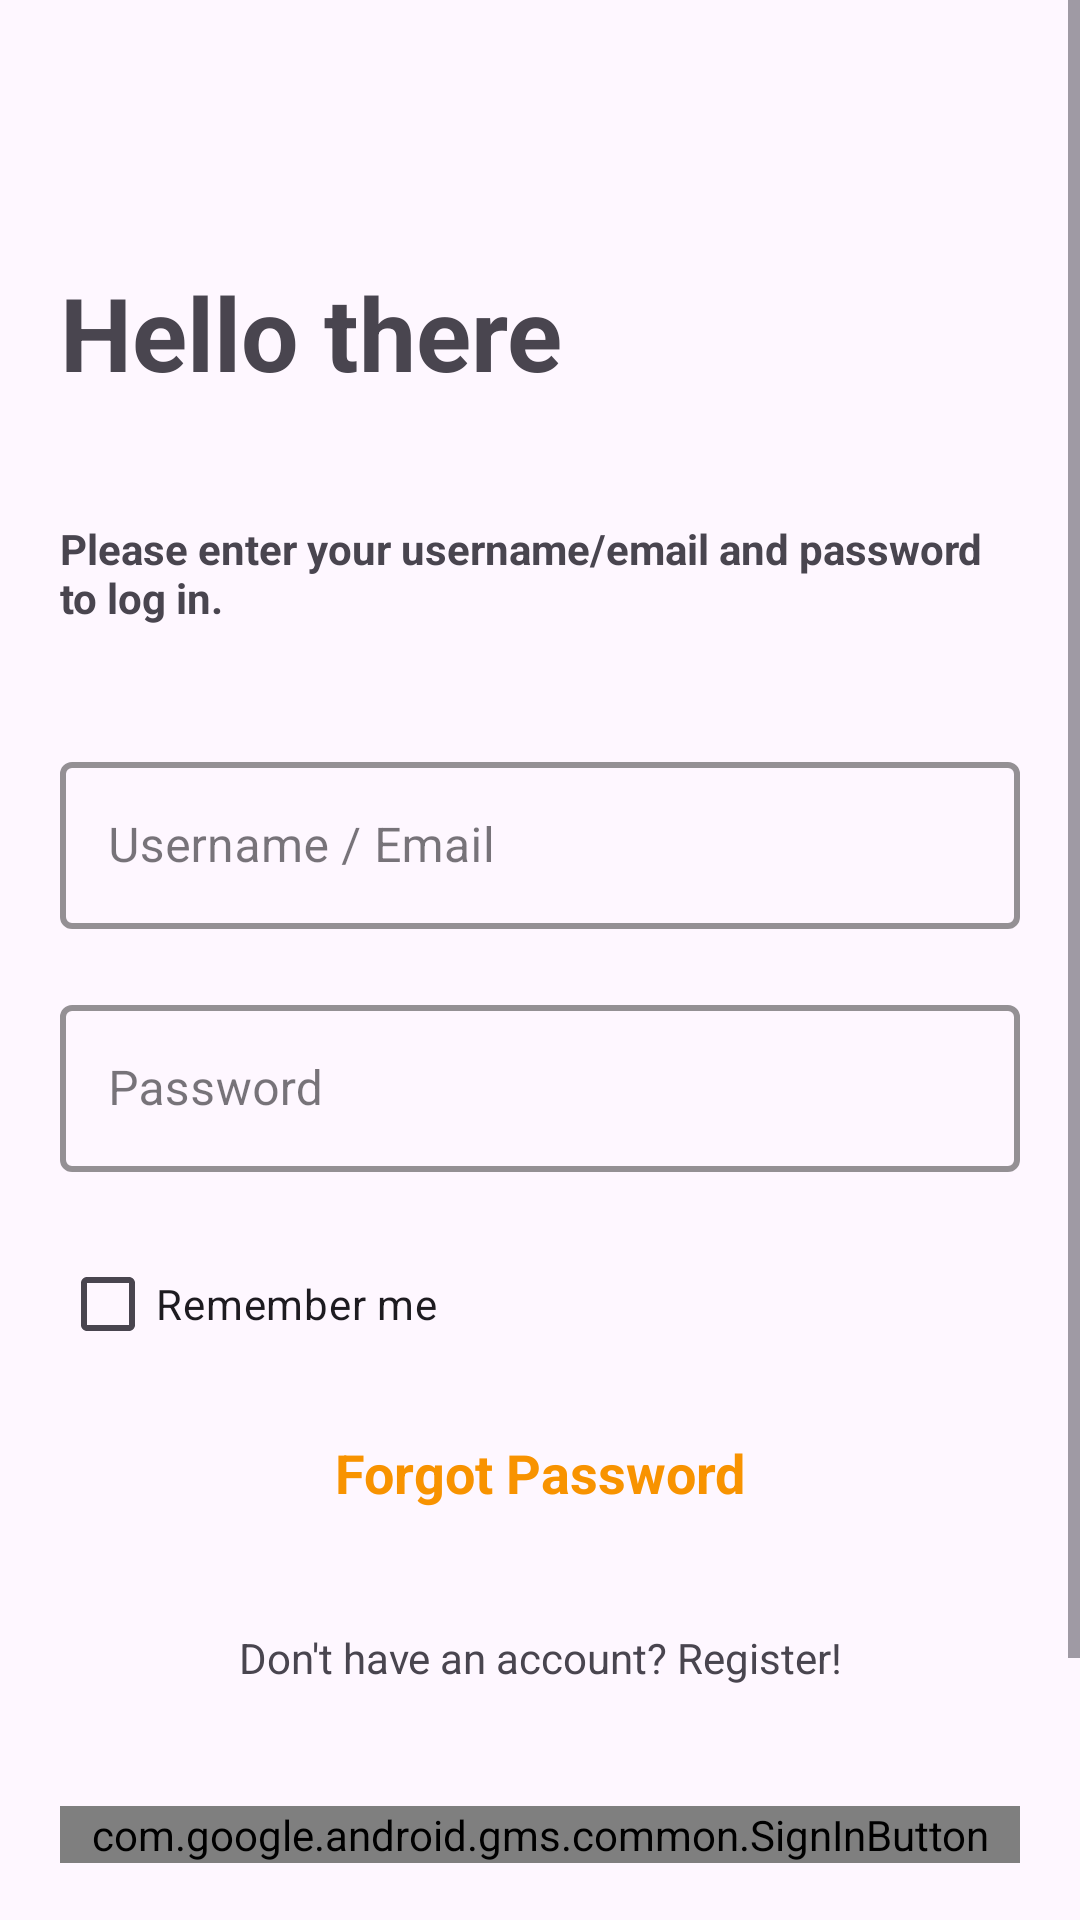

Here is an Android app screen rendered from its layout file. Give the layout XML and the strings, colors and styles it references.
<!-- AndroidManifest.xml: application theme Theme.Erabook -->
<!-- res/layout/activity_log_in.xml -->
<?xml version="1.0" encoding="utf-8"?>
<ScrollView xmlns:android="http://schemas.android.com/apk/res/android"
    xmlns:app="http://schemas.android.com/apk/res-auto"
    android:layout_width="match_parent"
    android:layout_height="match_parent">

    <androidx.constraintlayout.widget.ConstraintLayout
        android:layout_width="match_parent"
        android:layout_height="wrap_content">

        <ImageButton
            android:id="@+id/backLogin"
            android:layout_width="48dp"
            android:layout_height="48dp"
            android:layout_margin="@dimen/space20"
            android:background="@null"
            android:contentDescription="@string/desc_img"
            android:src="@drawable/arrow_back"
            app:layout_constraintBottom_toTopOf="@id/hello_message"
            app:layout_constraintStart_toStartOf="parent"
            app:layout_constraintTop_toTopOf="parent" />

        <TextView
            android:id="@+id/hello_message"
            android:layout_width="match_parent"
            android:layout_height="wrap_content"
            android:padding="@dimen/space20"
            android:text="@string/hello_message"
            android:textSize="34sp"
            android:textStyle="bold"
            app:layout_constraintEnd_toEndOf="parent"
            app:layout_constraintStart_toStartOf="parent"
            app:layout_constraintTop_toBottomOf="@+id/backLogin" />

        <TextView
            android:id="@+id/signin_text"
            android:layout_width="match_parent"
            android:layout_height="wrap_content"
            android:padding="@dimen/space20"
            android:text="@string/hello_message_desc"
            android:textSize="14sp"
            android:textStyle="bold"
            app:layout_constraintEnd_toEndOf="parent"
            app:layout_constraintStart_toStartOf="parent"
            app:layout_constraintTop_toBottomOf="@+id/hello_message" />

        <com.google.android.material.textfield.TextInputLayout
            android:id="@+id/email_login_input"
            style="@style/Widget.MaterialComponents.TextInputLayout.OutlinedBox"
            android:layout_width="match_parent"
            android:layout_height="wrap_content"
            android:layout_margin="@dimen/space20"
            android:hint="@string/username_email_label"
            app:boxStrokeColor="@color/primary"
            app:boxStrokeWidth="2dp"
            app:layout_constraintEnd_toEndOf="parent"
            app:layout_constraintStart_toStartOf="parent"
            app:layout_constraintTop_toBottomOf="@+id/signin_text">

            <com.google.android.material.textfield.TextInputEditText
                android:layout_width="match_parent"
                android:layout_height="wrap_content" />
        </com.google.android.material.textfield.TextInputLayout>

        <com.google.android.material.textfield.TextInputLayout
            android:id="@+id/password_login_input"
            style="@style/Widget.MaterialComponents.TextInputLayout.OutlinedBox"
            android:layout_width="match_parent"
            android:layout_height="wrap_content"
            android:layout_margin="@dimen/space20"
            android:hint="@string/password_label"
            app:boxStrokeColor="@color/primary"
            app:boxStrokeWidth="2dp"
            app:layout_constraintEnd_toEndOf="parent"
            app:layout_constraintStart_toStartOf="parent"
            app:layout_constraintTop_toBottomOf="@+id/email_login_input">

            <com.google.android.material.textfield.TextInputEditText
                android:layout_width="match_parent"
                android:layout_height="wrap_content"
                android:inputType="textPassword" />
        </com.google.android.material.textfield.TextInputLayout>

        <CheckBox
            android:id="@+id/remember_sigin"
            android:layout_width="match_parent"
            android:layout_height="wrap_content"
            android:layout_margin="@dimen/space20"
            android:buttonTint="@color/primary"
            android:text="@string/remember"
            app:layout_constraintEnd_toEndOf="parent"
            app:layout_constraintStart_toStartOf="parent"
            app:layout_constraintTop_toBottomOf="@id/password_login_input" />

        <TextView
            android:id="@+id/forgot_text"
            android:layout_width="match_parent"
            android:layout_height="wrap_content"
            android:gravity="center"
            android:padding="@dimen/space20"
            android:text="@string/forgot"
            android:textColor="@color/primary"
            android:textSize="18sp"
            android:textStyle="bold"
            app:layout_constraintEnd_toEndOf="parent"
            app:layout_constraintStart_toStartOf="parent"
            app:layout_constraintTop_toBottomOf="@+id/remember_sigin" />

        <TextView
            android:id="@+id/go_to_register"
            android:layout_width="match_parent"
            android:layout_height="wrap_content"
            android:gravity="center"
            android:padding="@dimen/space20"
            android:text="@string/dont_have_acc"
            android:textSize="14sp"
            app:layout_constraintEnd_toEndOf="parent"
            app:layout_constraintStart_toStartOf="parent"
            app:layout_constraintTop_toBottomOf="@+id/forgot_text" />

        <com.google.android.gms.common.SignInButton
            android:id="@+id/google_button"
            android:layout_width="match_parent"
            android:layout_height="wrap_content"
            android:layout_margin="@dimen/space20"
            app:layout_constraintBottom_toTopOf="@+id/login_button"
            app:layout_constraintEnd_toEndOf="parent"
            app:layout_constraintStart_toStartOf="parent"
            app:layout_constraintTop_toBottomOf="@+id/go_to_register" />

        <Button
            android:id="@+id/login_button"
            android:layout_width="match_parent"
            android:layout_height="60dp"
            android:layout_margin="@dimen/space20"
            android:text="@string/login"
            android:textStyle="bold"
            app:circularflow_radiusInDP="22"
            app:layout_constraintBottom_toBottomOf="parent"
            app:layout_constraintEnd_toEndOf="parent"
            app:layout_constraintStart_toStartOf="parent"
            app:layout_constraintTop_toBottomOf="@+id/google_button" />

    </androidx.constraintlayout.widget.ConstraintLayout>
</ScrollView>
<!-- resources referenced by this layout -->
<resources>
  <color name="primary">#FFf89300</color>
  <dimen name="space20">20dp</dimen>
  <string name="desc_img">Some description for img</string>
  <string name="dont_have_acc">Don\'t have an account? Register!</string>
  <string name="forgot">Forgot Password</string>
  <string name="hello_message">Hello there</string>
  <string name="hello_message_desc">Please enter your username/email and password to log in.</string>
  <string name="login">Log In</string>
  <string name="password_label">Password</string>
  <string name="remember">Remember me</string>
  <string name="username_email_label">Username / Email</string>
  <style name="Theme.Erabook" parent="Base.Theme.Erabook" />
  <style name="Base.Theme.Erabook" parent="Theme.Material3.Light.NoActionBar">
          
          
          <item name="colorPrimary">@color/primary</item>
          <item name="colorSecondary">@color/secondary</item>
          <item name="backgroundColor">@color/lightb</item>
          <item name="textFillColor">@color/black</item>
      </style>
  <color name="secondary">#FFfff4e6</color>
  <color name="lightb">#FFfff4e6</color>
  <color name="black">#FF000000</color>
</resources>
